Run: headless pygame with SDL's dummy video driver; simulated clock (each Clock.tick advances the game by its frame time, no real sleeping); random seed 0; keys injected as events and as key.get_pressed() state; no mouse input.
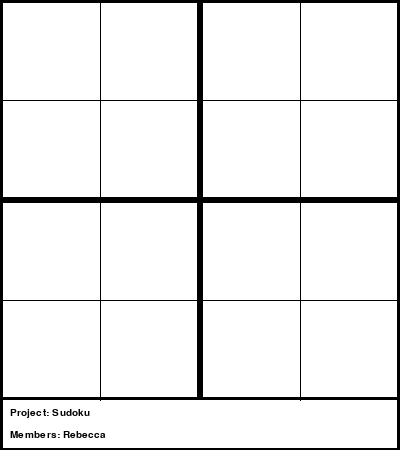
Frame 1 of 4 · flips 1–60 · no input
Frame 2 of 4 · flips 61–180 · tapped SPACE, RETURN · held RIGHT (→), D · screen unchanged from frame 1, image omitted
Frame 3 of 4 · flips 181–300 · held DOWN (↓), S · screen unchanged from frame 2, image omitted
Frame 4 of 4 · flips 301–420 · held LEFT (←), A, UP (↑), W · screen unchanged from frame 3, image omitted

The pygame program that drew these frames:

import pygame


Sudoku = [
        [4, 3, 2, 1],
        [2, 1, 3, 4],
        [1, 2, 4, 3],
        [3, 4, 1, 2]
    ]
"""
def draw_background():
    # white background
    backgroud = (255, 255, 255)  # 背景色
    screen.fill(backgroud)
    # draw game board
    pygame.draw.rect(screen, (0, 0, 0), (0, 0, 400, 800), 5)
    pygame.draw.line(screen, (0, 0, 0), (200, 0), (200, 800), 1)
    pygame.draw.rect(screen, (0, 0, 0), (400, 0, 400, 800), 5)
    pygame.draw.line(screen, (0, 0, 0), (600, 0), (600, 800), 1)

    pygame.draw.rect(screen, (0, 0, 0), (0, 0, 800, 400), 5)
    pygame.draw.line(screen, (0, 0, 0), (0, 200), (800, 200), 1)
    pygame.draw.rect(screen, (0, 0, 0), (0, 400, 800, 400), 5)
    pygame.draw.line(screen, (0, 0, 0), (0, 600), (800, 600), 1)


def draw_number():
    for i in range(len(Sudoku)):
        for j in range(len(Sudoku[0])):
            txt = font80.render(str(Sudoku[i][j] if Sudoku[i][j] not in [0, '0'] else ''), True, (0, 0, 0))
            x, y = j * 200 + 80, i * 200 + 70
            screen.blit(txt, (x, y))

"""
def main():
    # init pygame
    pygame.init()

    # contant
    SIZE = [400, 450]
    font80 = pygame.font.SysFont('Times', 40)
    font100 = pygame.font.SysFont('Times', 15)

    # create screen
    screen = pygame.display.set_mode(SIZE)
    pygame.display.set_caption("Sudoku-game solution")

    # main loop
    run = True
    while run:
        for event in pygame.event.get():
            if event.type == pygame.QUIT:
                run = False
                break
        # background
        #draw_background()
        # white background
        backgroud = (255, 255, 255)  # 背景色
        screen.fill(backgroud)
        # draw game board

        pygame.draw.rect(screen, (0, 0, 0), (0, 0, 200, 400), 3)
        pygame.draw.line(screen, (0, 0, 0), (100, 0), (100, 400), 1)
        pygame.draw.rect(screen, (0, 0, 0), (200, 0, 200, 400), 3)
        pygame.draw.line(screen, (0, 0, 0), (300, 0), (300, 400), 1)

        pygame.draw.rect(screen, (0, 0, 0), (0, 0, 400, 200), 3)
        pygame.draw.line(screen, (0, 0, 0), (0, 100), (400, 100), 1)
        pygame.draw.rect(screen, (0, 0, 0), (0, 200, 400, 300), 3)
        pygame.draw.line(screen, (0, 0, 0), (0, 300), (400, 300), 1)
        pygame.draw.line(screen, (0, 0, 0), (0, 450), (400, 450), 5)
        # numbers
        """
        #draw_number()
        for i in range(len(Sudoku)):
            for j in range(len(Sudoku[0])):
                txt = font80.render(str(Sudoku[i][j] if Sudoku[i][j] not in [0, '0'] else ''), True, (0, 0, 0))
                x, y = j * 100 + 40, i * 100 + 35
                screen.blit(txt, (x, y))
        """
        txt1 = font100.render(('Project: Sudoku '), True, (0, 0, 0))
        txt2 = font100.render(('Members: Rebecca'), True, (0, 0, 0))
        x, y = 10, 408
        x1, y1 = 10, 430
        screen.blit(txt1, (x, y))
        screen.blit(txt2, (x1, y1))
        # flip
        pygame.display.flip()

    pygame.quit()

if __name__ == "__main__":
    main()
